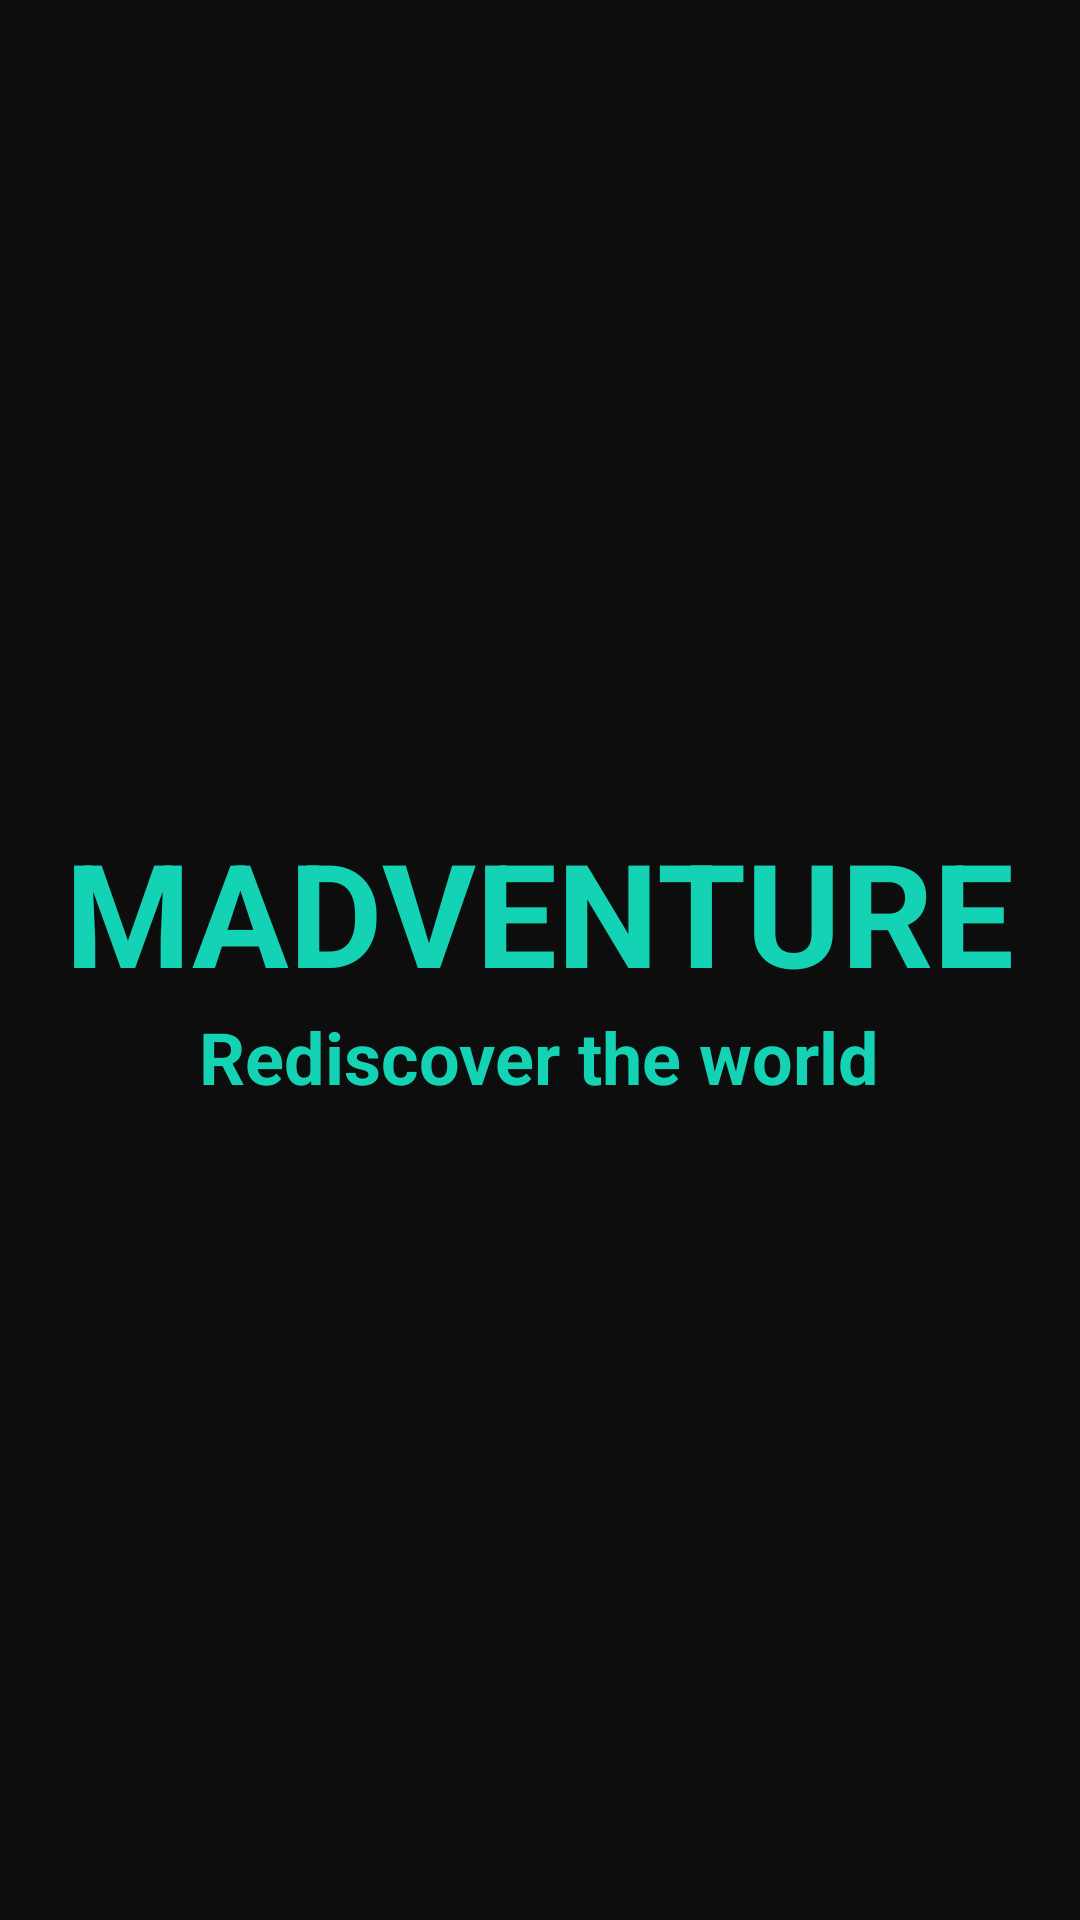

Reconstruct the res/layout file that produces this screen, plus the resources it refers to.
<!-- AndroidManifest.xml: application theme Theme.Tv3 -->
<!-- res/layout/activity_main.xml -->
<?xml version="1.0" encoding="utf-8"?>
<LinearLayout xmlns:android="http://schemas.android.com/apk/res/android"
    android:layout_width="match_parent"
    android:layout_height="match_parent"
    android:background="@color/dark"
    android:gravity="center"
    android:orientation="vertical">

    <TextView
        android:layout_width="wrap_content"
        android:layout_height="wrap_content"
        android:text="MADVENTURE"
        android:textColor="@color/aquamarine"
        android:textSize="48sp"
        android:textStyle="bold" />

    <TextView
        android:layout_width="wrap_content"
        android:layout_height="wrap_content"
        android:text="Rediscover the world"
        android:textColor="@color/aquamarine"
        android:textSize="24sp"
        android:textStyle="bold" />
</LinearLayout>
<!-- resources referenced by this layout -->
<resources>
  <color name="aquamarine">#14D3B5</color>
  <color name="dark">#0D0D0D</color>
  <style name="Theme.Tv3" parent="Theme.MaterialComponents.DayNight.DarkActionBar">
          
          <item name="colorPrimary">@color/purple_500</item>
          <item name="colorPrimaryVariant">@color/purple_700</item>
          <item name="colorOnPrimary">@color/white</item>
          
          <item name="colorSecondary">@color/teal_200</item>
          <item name="colorSecondaryVariant">@color/teal_700</item>
          <item name="colorOnSecondary">@color/black</item>
          
          <item name="android:statusBarColor">?attr/colorPrimaryVariant</item>
          
      </style>
  <color name="purple_500">#FF6200EE</color>
  <color name="purple_700">#FF3700B3</color>
  <color name="white">#FFFFFFFF</color>
  <color name="teal_200">#FF03DAC5</color>
  <color name="teal_700">#FF018786</color>
  <color name="black">#FF000000</color>
</resources>
